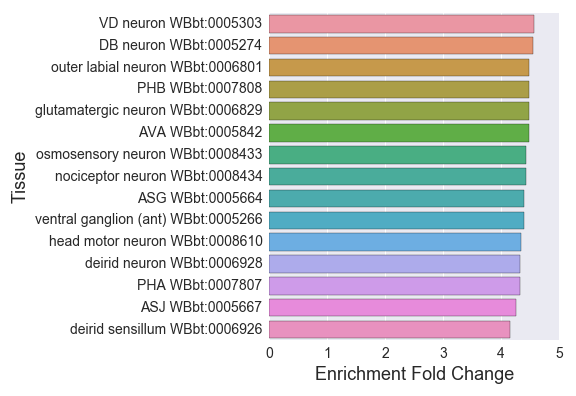

The data file committed next to this chart (first rows):
#all-neurons_larva_enriched_W
, Tissue, Expected, Observed, Fold Change, Q value, Enrichment Fold Change
0, outer labial neuron WBbt:0006801, 6.706, 30.0, 4.474, 3.8414641902899926e-13, 4.474
1, nervous system WBbt:0005735, 222.1, 363.0, 1.634, 2.173596554721483e-67, 1.634
2, cholinergic neuron WBbt:0006840, 25.33, 72.0, 2.842, 5.161009608812775e-17, 2.842
3, embryonic cell WBbt:0007028, 70.48, 165.0, 2.341, 4.110199483432863e-31, 2.341
4, anterior ganglion (post) WBbt:0005371, 16.02, 54.0, 3.371, 3.0182904780684834e-16, 3.371
5, glutamatergic neuron WBbt:0006829, 8.494, 38.0, 4.474, 3.4950179548199153e-16, 4.474
6, DD neuron WBbt:0005270, 4.619, 18.0, 3.897, 1.3908782678367437e-07, 3.897
7, AVA WBbt:0005842, 3.8, 17.0, 4.474, 2.7009629961411107e-08, 4.474
8, interneuron WBbt:0005113, 39.34, 127.0, 3.228, 1.956792953907648e-37, 3.228
9, PHA WBbt:0007807, 6.482, 28.0, 4.32, 5.689125177790325e-12, 4.32
10, AFD WBbt:0005662, 4.098, 15.0, 3.66, 3.2105534519063583e-06, 3.66
11, outer labial sensillum WBbt:0005501, 7.6, 30.0, 3.948, 1.427631450908477e-11, 3.948
12, serotonergic neuron WBbt:0006837, 17.36, 44.0, 2.535, 3.889724403473427e-09, 2.535
13, VD neuron WBbt:0005303, 3.949, 18.0, 4.558, 8.405606553676099e-09, 4.558
14, amphid sensillum WBbt:0005391, 49.99, 147.0, 2.94, 5.307871189046194e-39, 2.94
15, corpus WBbt:0003733, 13.04, 32.0, 2.454, 1.0380761099825965e-06, 2.454
16, ventral ganglion (post) WBbt:0005264, 9.686, 37.0, 3.82, 2.3572336992629885e-13, 3.82
17, retrovesicular ganglion neuron WBbt:0005…, 7.302, 30.0, 4.109, 4.6909615492947854e-12, 4.109
18, pharyngeal interneuron WBbt:0003668, 5.066, 19.0, 3.75, 1.3580063360672145e-07, 3.75
19, ALM WBbt:0005406, 6.78, 13.0, 1.917, 0.01411, 1.917
20, PLM WBbt:0005490, 6.706, 16.0, 2.386, 0.0006031, 2.386
21, deirid neuron WBbt:0006928, 4.396, 19.0, 4.322, 9.684237493687444e-09, 4.322
22, ASE WBbt:0005663, 10.73, 41.0, 3.821, 1.2879248080376164e-14, 3.821
23, deirid sensillum WBbt:0006926, 5.066, 21.0, 4.145, 4.441071458637466e-09, 4.145
24, ADF WBbt:0005660, 6.035, 19.0, 3.148, 2.834630615481476e-06, 3.148
25, ventral ganglion (ant) WBbt:0005266, 7.749, 34.0, 4.388, 2.2530705894969007e-14, 4.388
26, DB neuron WBbt:0005274, 4.172, 19.0, 4.554, 3.7220212553689654e-09, 4.554
27, ray neuron WBbt:0006971, 4.023, 15.0, 3.728, 2.519008351372386e-06, 3.728
28, dorsal nerve cord WBbt:0006750, 19.52, 34.0, 1.742, 0.0008872, 1.742
29, DA neuron WBbt:0005278, 5.066, 18.0, 3.553, 6.924268694853426e-07, 3.553
30, anterior ganglion WBbt:0005375, 19.74, 55.0, 2.786, 8.279417074081647e-13, 2.786
31, mechanosensory neuron WBbt:0008431, 25.48, 82.0, 3.218, 3.6363154347968594e-23, 3.218
32, lateral ganglion WBbt:0005105, 37.85, 130.0, 3.435, 1.2877322710376844e-41, 3.435
33, head motor neuron WBbt:0008610, 10.13, 44.0, 4.342, 5.918965019092883e-18, 4.342
34, PQR WBbt:0004096, 4.172, 14.0, 3.355, 2.0149626848541136e-05, 3.355
35, ASG WBbt:0005664, 4.545, 20.0, 4.401, 3.158876515734997e-09, 4.401
36, chemosensory neuron WBbt:0005837, 28.68, 96.0, 3.347, 9.094275077516049e-29, 3.347
37, dopaminergic neuron WBbt:0006746, 7.823, 29.0, 3.707, 1.7063921290669537e-10, 3.707
38, ADL WBbt:0005661, 7.823, 27.0, 3.451, 3.889724403473427e-09, 3.451
39, dorsal ganglion WBbt:0005214, 9.239, 37.0, 4.005, 4.4196687233690836e-14, 4.005
40, carbon dioxide sensory neuron WBbt:00084…, 14.38, 58.0, 4.033, 1.3572510496887587e-21, 4.033
41, sensillum WBbt:0006929, 63.26, 175.0, 2.767, 3.171184808737114e-44, 2.767
42, head WBbt:0005739, 193.9, 322.0, 1.66, 2.7153162715062815e-46, 1.66
43, tail WBbt:0005741, 124.7, 225.0, 1.804, 1.2337468649121257e-27, 1.804
44, VA neuron WBbt:0005339, 3.874, 12.0, 3.097, 0.0001699, 3.097
45, odorsensory neuron WBbt:0005839, 15.8, 60.0, 3.799, 7.64899934428414e-21, 3.799
46, nociceptor neuron WBbt:0008434, 7.674, 34.0, 4.43, 1.7352364410501474e-14, 4.43
47, ASI WBbt:0005666, 10.36, 37.0, 3.573, 2.109472349072127e-12, 3.573
48, AWC WBbt:0005672, 8.494, 29.0, 3.414, 1.4699281618456657e-09, 3.414
49, ventral nerve cord WBbt:0005829, 33.97, 63.0, 1.854, 5.844051053281528e-07, 1.854
50, nerve ring neuron WBbt:0006974, 31.29, 94.0, 3.004, 2.7235150238681895e-24, 3.004
51, posterior lateral ganglion WBbt:0005465, 12.67, 43.0, 3.395, 2.543606100818691e-13, 3.395
52, preanal ganglion neuron WBbt:0005447, 10.88, 34.0, 3.126, 8.223995782509532e-10, 3.126
53, command interneuron WBbt:0007804, 6.78, 24.0, 3.54, 1.4165175400339582e-08, 3.54
54, terminal bulb WBbt:0003732, 14.83, 25.0, 1.686, 0.006579, 1.686
55, ASK WBbt:0005668, 7.823, 30.0, 3.835, 3.26288591050678e-11, 3.835
56, phasmid sensillum WBbt:0005425, 19.37, 64.0, 3.304, 1.1646451537543735e-18, 3.304
57, inner labial sensillum WBbt:0005116, 10.21, 40.0, 3.919, 1.0997931507196278e-14, 3.919
58, AWB WBbt:0005671, 5.513, 17.0, 3.083, 1.1805274204438896e-05, 3.083
... 19 more rows
